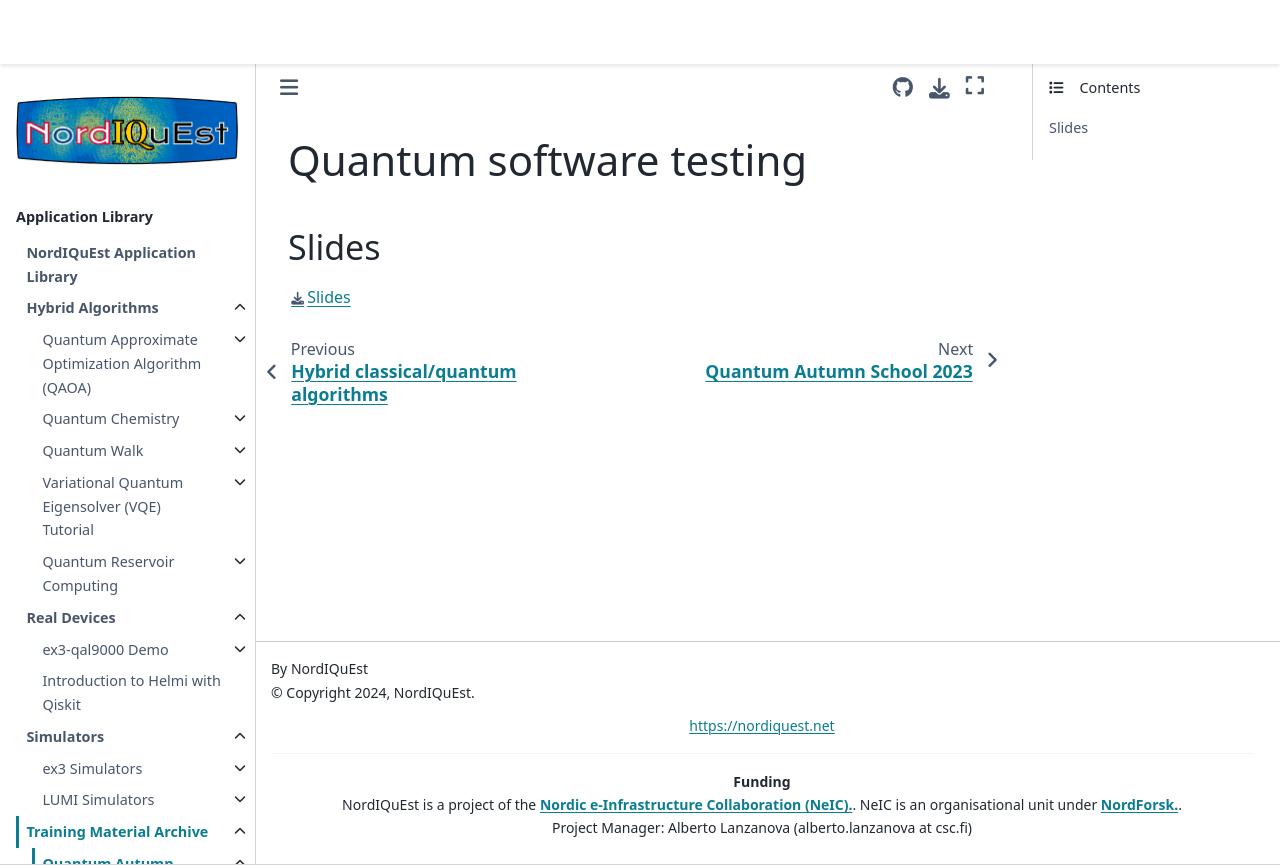

repository: NordIQuEst/application-library · page: training-material/qas2022/slides/qc_testing.html · generator: sphinx

# Quantum software testing

## Slides

[Slides](E2slides_Quantum_Software_Testing_Tutorial_version3-2.pdf)
